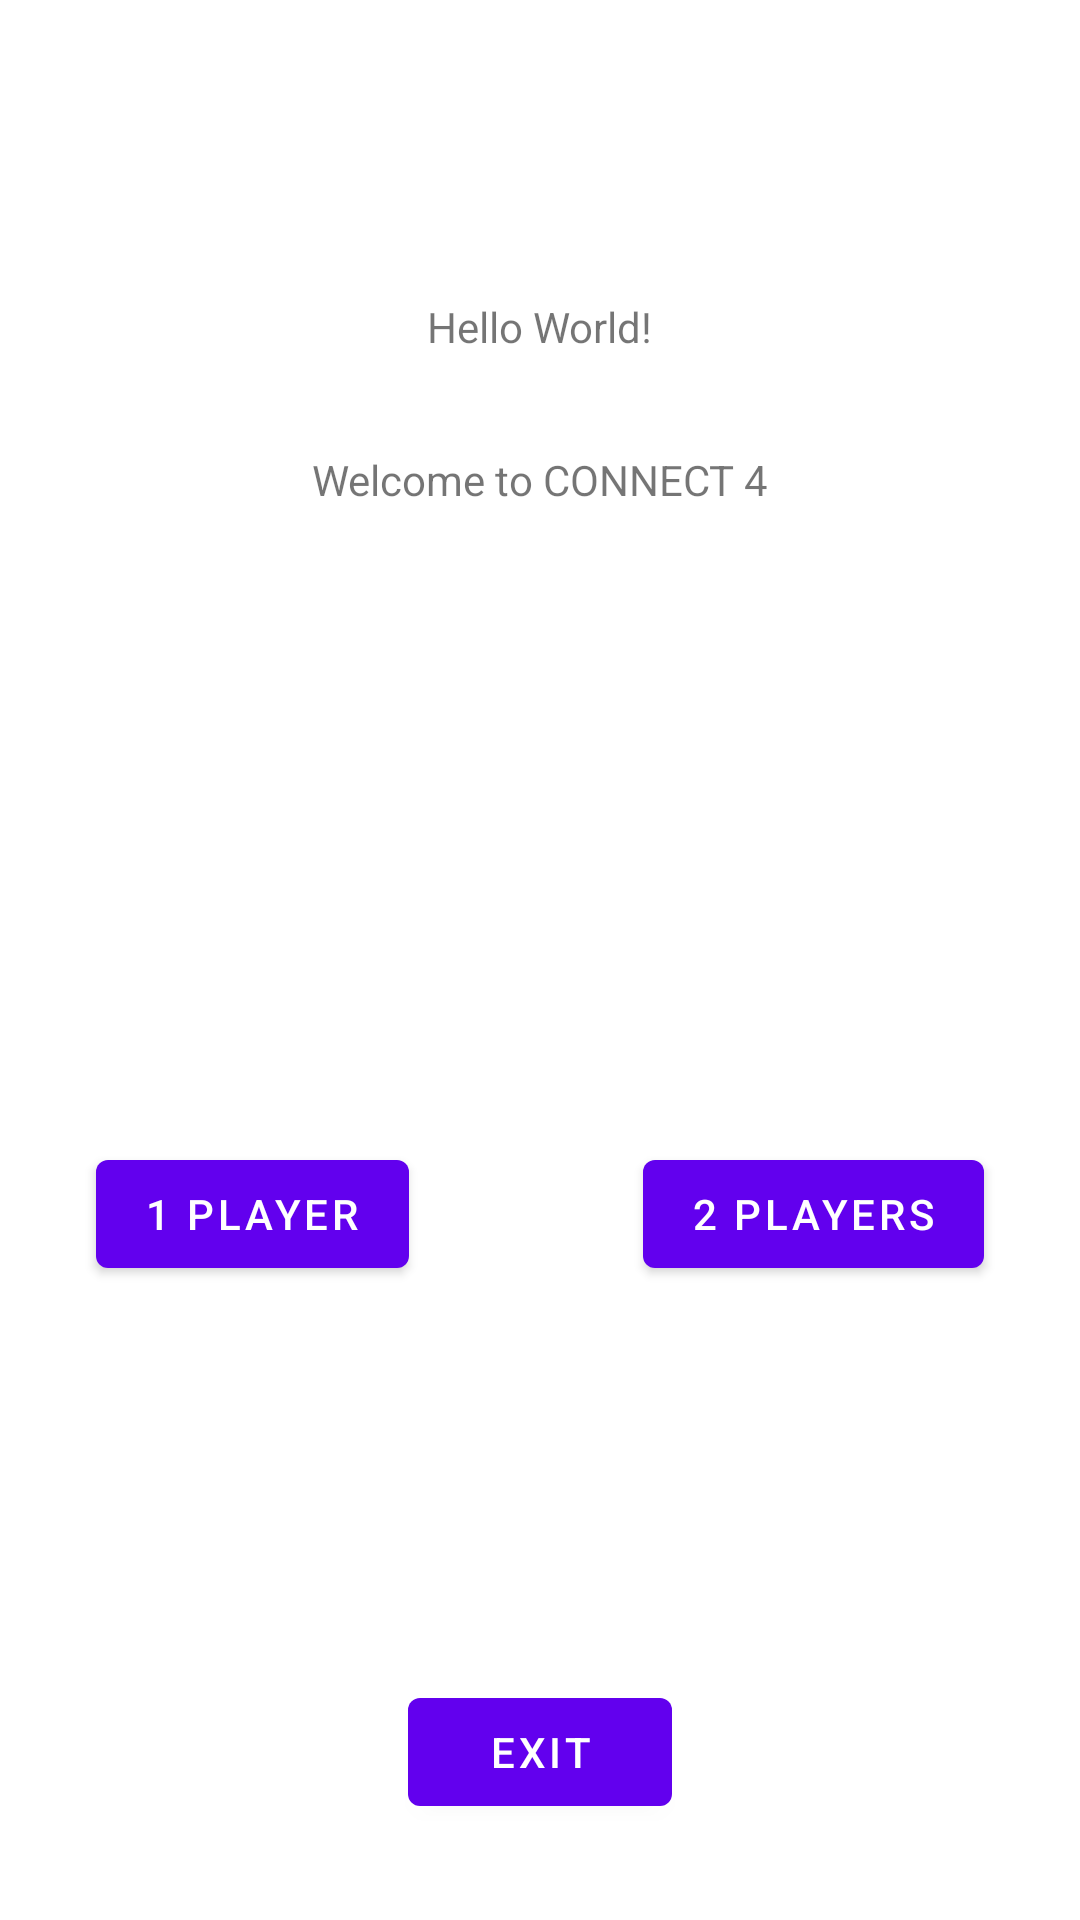

This screen was rendered from an Android layout file. Write that file and the resources it references.
<!-- AndroidManifest.xml: application theme Theme.Connect4 -->
<!-- res/layout/activity_main.xml -->
<?xml version="1.0" encoding="utf-8"?>
<androidx.constraintlayout.widget.ConstraintLayout xmlns:android="http://schemas.android.com/apk/res/android"
    xmlns:app="http://schemas.android.com/apk/res-auto"
    xmlns:tools="http://schemas.android.com/tools"
    android:layout_width="match_parent"
    android:layout_height="match_parent"
    tools:context=".MainActivity">

    <TextView
        android:id="@+id/textView2"
        android:layout_width="wrap_content"
        android:layout_height="wrap_content"
        android:text="Hello World!"
        app:layout_constraintBottom_toBottomOf="parent"
        app:layout_constraintEnd_toEndOf="parent"
        app:layout_constraintStart_toStartOf="parent"
        app:layout_constraintTop_toTopOf="parent"
        app:layout_constraintVertical_bias="0.16000003" />

    <TextView
        android:id="@+id/lblWelcome"
        android:layout_width="wrap_content"
        android:layout_height="wrap_content"
        android:layout_marginTop="32dp"
        android:text="Welcome to CONNECT 4"
        app:layout_constraintEnd_toEndOf="@+id/textView2"
        app:layout_constraintStart_toStartOf="@+id/textView2"
        app:layout_constraintTop_toBottomOf="@+id/textView2" />

    <Button
        android:id="@+id/btn1"
        android:layout_width="wrap_content"
        android:layout_height="wrap_content"
        android:layout_marginStart="32dp"
        android:text="1 Player"
        app:layout_constraintBottom_toBottomOf="parent"
        app:layout_constraintStart_toStartOf="parent"
        app:layout_constraintTop_toBottomOf="@+id/lblWelcome" />

    <Button
        android:id="@+id/btn2"
        android:layout_width="wrap_content"
        android:layout_height="wrap_content"
        android:layout_marginEnd="32dp"
        android:text="2 Players"
        app:layout_constraintBottom_toBottomOf="@+id/btn1"
        app:layout_constraintEnd_toEndOf="parent"
        app:layout_constraintTop_toTopOf="@+id/btn1" />

    <Button
        android:id="@+id/btnExit"
        android:layout_width="wrap_content"
        android:layout_height="wrap_content"
        android:layout_marginBottom="32dp"
        android:text="EXIT"
        app:layout_constraintBottom_toBottomOf="parent"
        app:layout_constraintEnd_toEndOf="parent"
        app:layout_constraintStart_toStartOf="parent" />

</androidx.constraintlayout.widget.ConstraintLayout>
<!-- resources referenced by this layout -->
<resources>
  <style name="Theme.Connect4" parent="Theme.MaterialComponents.DayNight.DarkActionBar">
          
          <item name="colorPrimary">@color/purple_500</item>
          <item name="colorPrimaryVariant">@color/purple_700</item>
          <item name="colorOnPrimary">@color/white</item>
          
          <item name="colorSecondary">@color/teal_200</item>
          <item name="colorSecondaryVariant">@color/teal_700</item>
          <item name="colorOnSecondary">@color/black</item>
          
          <item name="android:statusBarColor">?attr/colorPrimaryVariant</item>
          
      </style>
  <!-- not gathered from this repository: default colours our renderer supplied (Android Studio template values) -->
  <color name="purple_500">#FF6200EE</color>
  <color name="purple_700">#FF3700B3</color>
  <color name="teal_200">#FF03DAC5</color>
  <color name="teal_700">#FF018786</color>
  <color name="black">#FF000000</color>
  <color name="white">#FFFFFFFF</color>
</resources>
